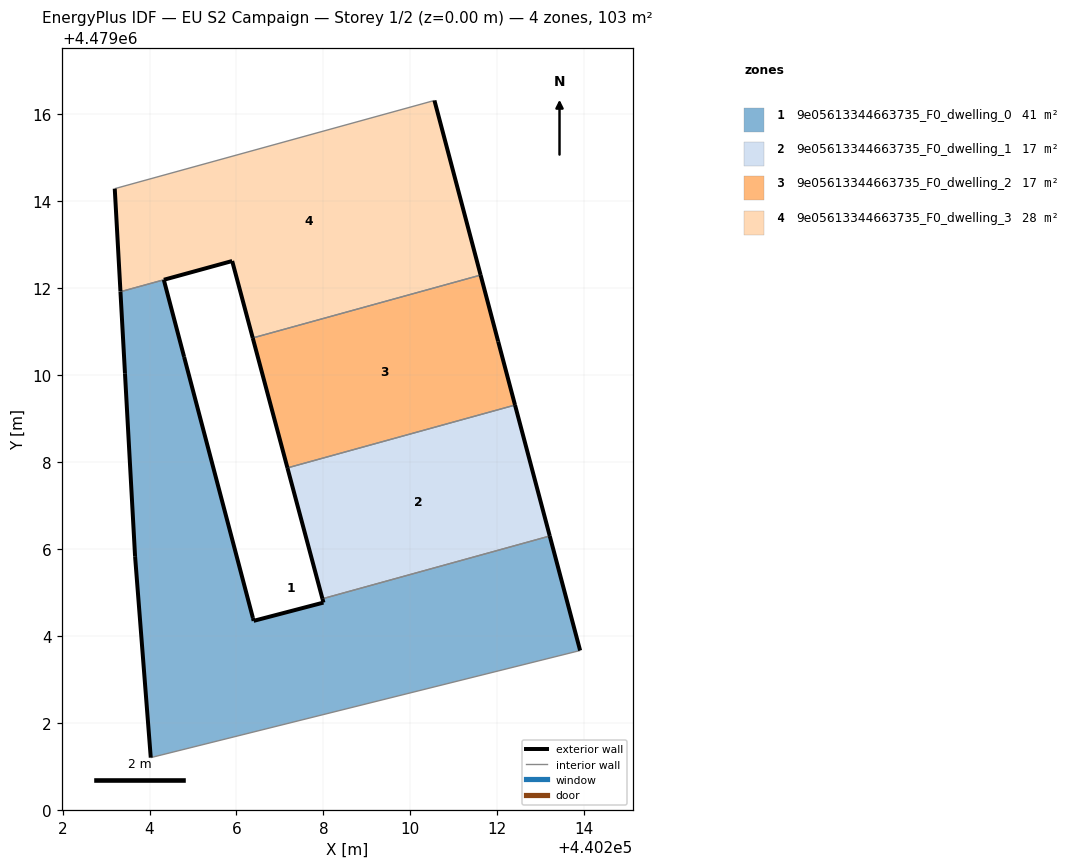
=== STOREY PLAN SPEC (per zone: floor XY polygon, exterior-wall plan segments, windows/doors) ===
zone 1: 9e05613344663735_F0_dwelling_0  (40.6 m²)
  floor: (440213.90, 4479003.67) (440213.20, 4479006.30) (440207.98, 4479004.86) (440208.00, 4479004.77) (440206.40, 4479004.35) (440206.38, 4479004.41) (440204.80, 4479010.42) (440204.33, 4479012.19) (440203.33, 4479011.92) (440203.44, 4479010.04) (440203.67, 4479005.83) (440204.03, 4479001.20)
  exterior wall: (440213.20, 4479006.30) – (440213.90, 4479003.67)  [2.7 m]
  exterior wall: (440204.03, 4479001.20) – (440203.67, 4479005.83)  [4.6 m]
  exterior wall: (440203.67, 4479005.83) – (440203.44, 4479010.04)  [4.2 m]
  exterior wall: (440203.44, 4479010.04) – (440203.33, 4479011.92)  [1.9 m]
  exterior wall: (440204.33, 4479012.19) – (440204.80, 4479010.42)  [1.8 m]
  exterior wall: (440204.80, 4479010.42) – (440206.38, 4479004.41)  [6.2 m]
  exterior wall: (440206.38, 4479004.41) – (440206.40, 4479004.35)  [0.1 m]
  exterior wall: (440206.40, 4479004.35) – (440208.00, 4479004.77)  [1.7 m]
  exterior wall: (440208.00, 4479004.77) – (440207.98, 4479004.86)  [0.1 m]
  interior walls: 3
zone 2: 9e05613344663735_F0_dwelling_1  (16.9 m²)
  floor: (440213.20, 4479006.30) (440212.41, 4479009.31) (440207.17, 4479007.87) (440207.98, 4479004.86)
  exterior wall: (440212.41, 4479009.31) – (440213.20, 4479006.30)  [3.1 m]
  exterior wall: (440207.98, 4479004.86) – (440207.17, 4479007.87)  [3.1 m]
  interior walls: 2
zone 3: 9e05613344663735_F0_dwelling_2  (16.8 m²)
  floor: (440212.41, 4479009.31) (440212.02, 4479010.77) (440211.61, 4479012.30) (440206.37, 4479010.85) (440207.17, 4479007.87)
  exterior wall: (440207.17, 4479007.87) – (440206.37, 4479010.85)  [3.1 m]
  exterior wall: (440211.61, 4479012.30) – (440212.02, 4479010.77)  [1.6 m]
  exterior wall: (440212.02, 4479010.77) – (440212.41, 4479009.31)  [1.5 m]
  interior walls: 2
zone 4: 9e05613344663735_F0_dwelling_3  (28.2 m²)
  floor: (440211.61, 4479012.30) (440210.55, 4479016.31) (440203.20, 4479014.29) (440203.33, 4479011.92) (440203.33, 4479011.92) (440204.33, 4479012.19) (440204.33, 4479012.19) (440205.90, 4479012.62) (440206.37, 4479010.85)
  exterior wall: (440203.33, 4479011.92) – (440203.33, 4479011.92)  [0.0 m]
  exterior wall: (440203.33, 4479011.92) – (440203.20, 4479014.29)  [2.4 m]
  exterior wall: (440210.55, 4479016.31) – (440211.61, 4479012.30)  [4.2 m]
  exterior wall: (440206.37, 4479010.85) – (440205.90, 4479012.62)  [1.8 m]
  exterior wall: (440205.90, 4479012.62) – (440204.33, 4479012.19)  [1.6 m]
  exterior wall: (440204.33, 4479012.19) – (440204.33, 4479012.19)  [0.0 m]
  interior walls: 3

=== DERIVED (storey summary) ===
Building: EU S2 Campaign
Storey: 1 of 2  (floor level z = 0.00 m)
Storey gross floor area: 102.6 m²
Zones on this storey: 4
  - 9e05613344663735_F0_dwelling_0: floor 40.6 m²; exterior wall 23.3 m (70.0 m²); WWR 0.0%
  - 9e05613344663735_F0_dwelling_1: floor 16.9 m²; exterior wall 6.2 m (18.7 m²); WWR 0.0%
  - 9e05613344663735_F0_dwelling_2: floor 16.8 m²; exterior wall 6.2 m (18.6 m²); WWR 0.0%
  - 9e05613344663735_F0_dwelling_3: floor 28.2 m²; exterior wall 10.0 m (30.0 m²); WWR 0.0%
Zone adjacency (shared interzone walls):
  - 9e05613344663735_F0_dwelling_0 ↔ 9e05613344663735_F0_dwelling_1
  - 9e05613344663735_F0_dwelling_0 ↔ 9e05613344663735_F0_dwelling_3
  - 9e05613344663735_F0_dwelling_1 ↔ 9e05613344663735_F0_dwelling_2
  - 9e05613344663735_F0_dwelling_2 ↔ 9e05613344663735_F0_dwelling_3